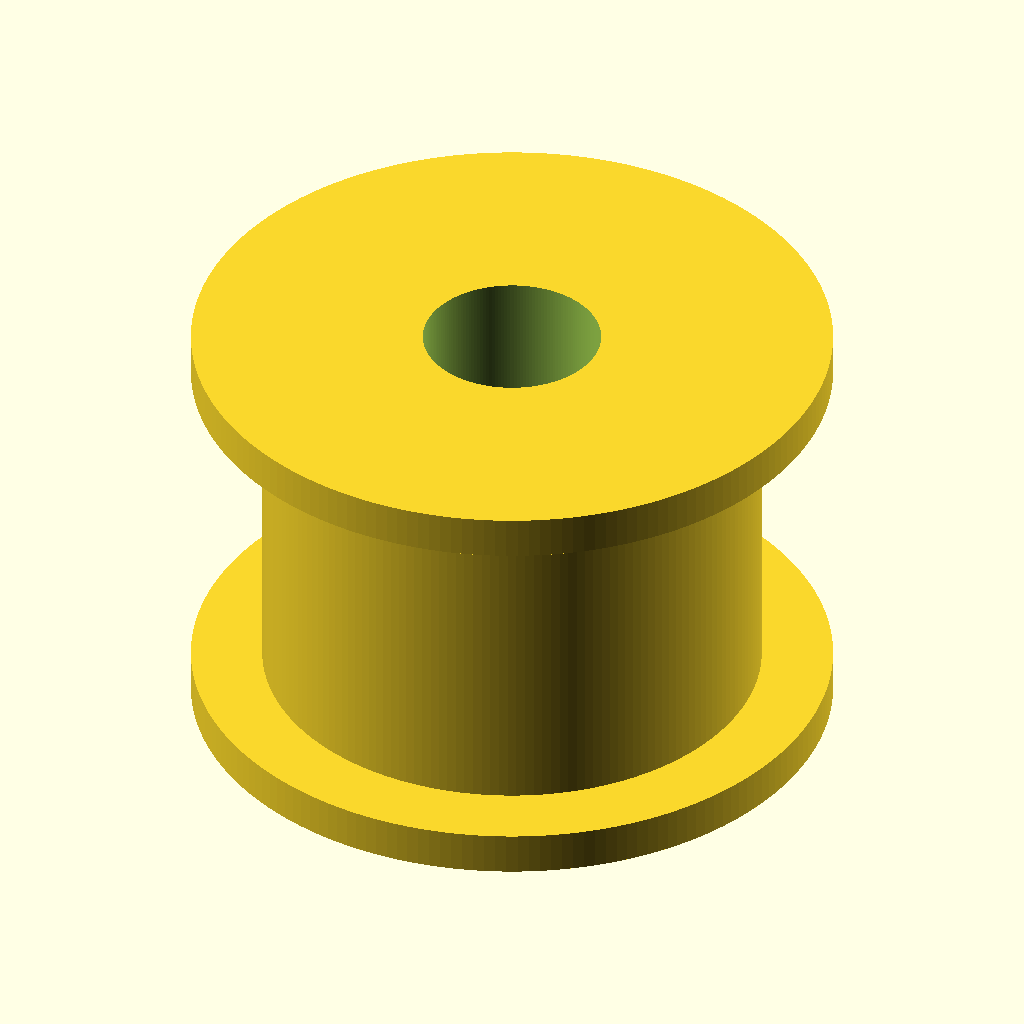
Cell 1: rendered with the file's own defaults.
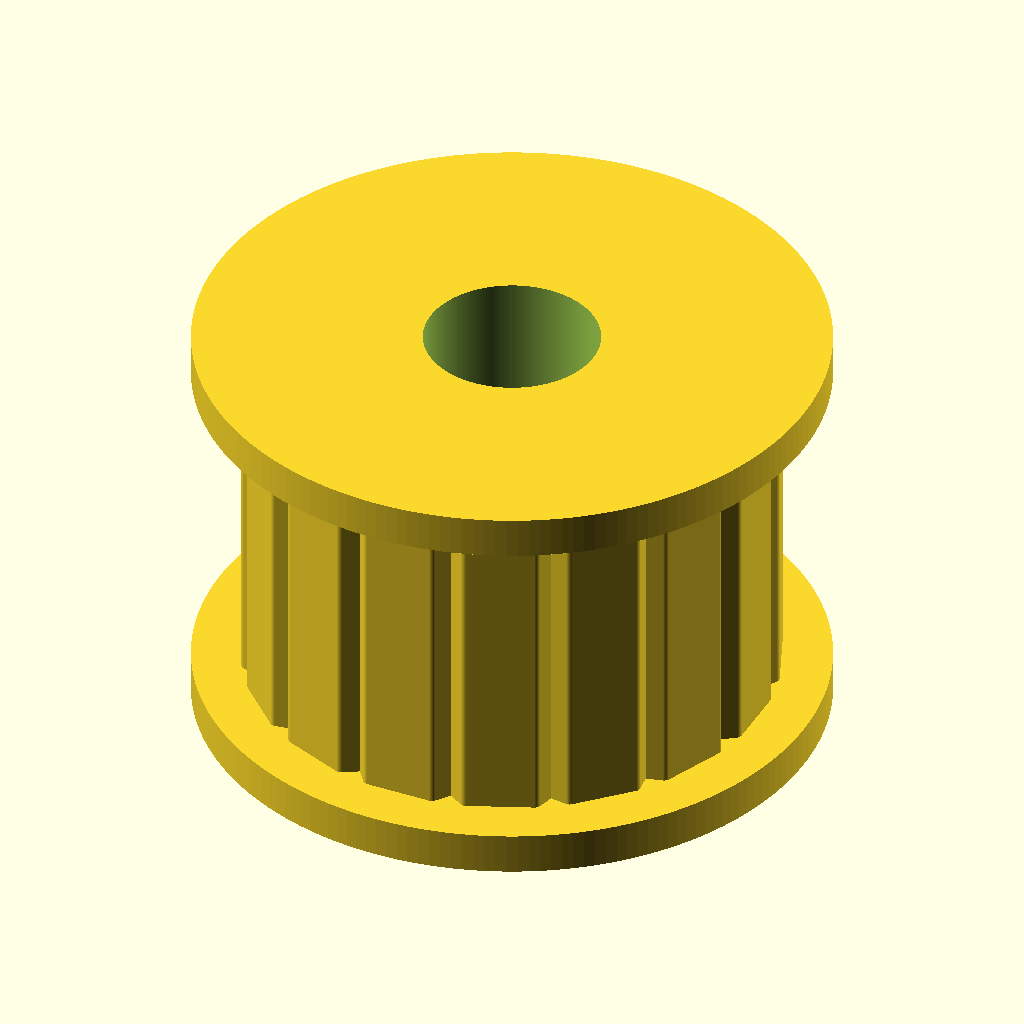
Cell 2 — pitch_d set to 19.5, the other parameters unchanged.
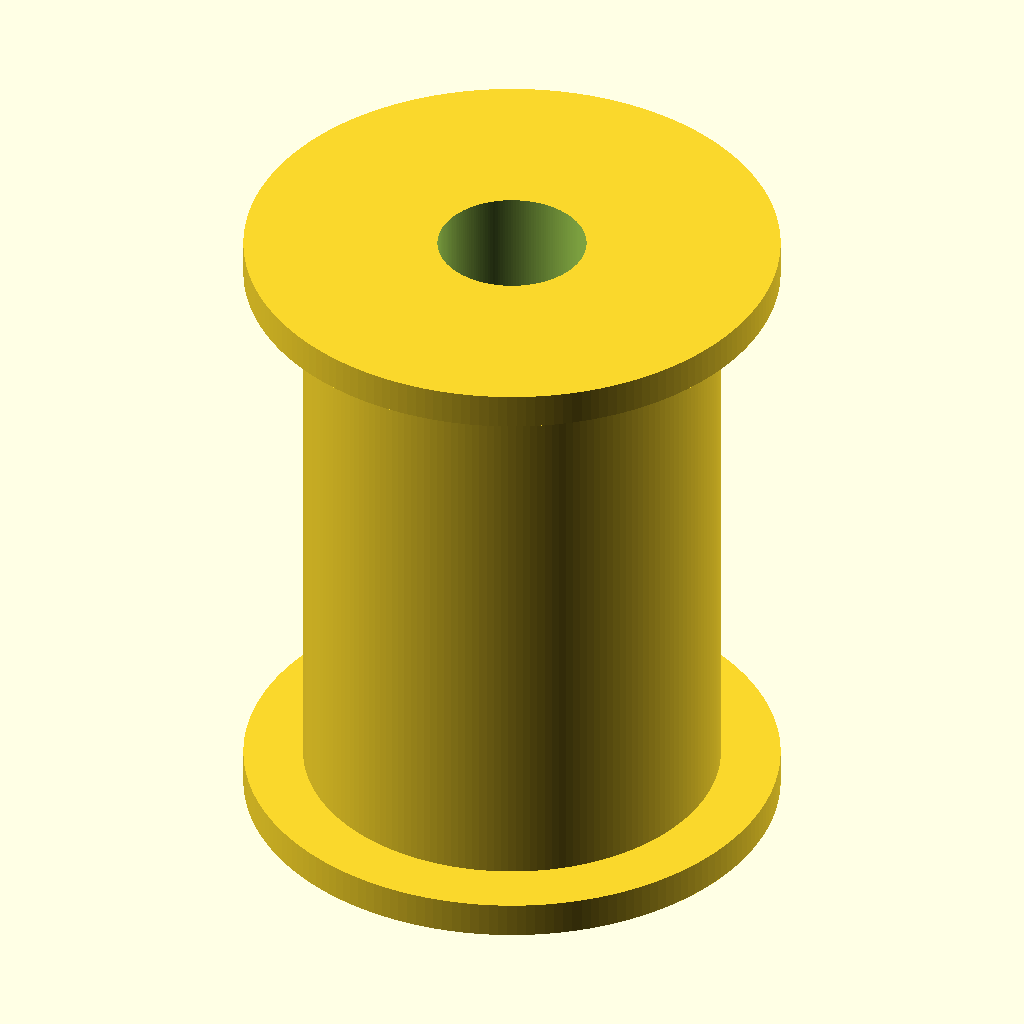
Cell 3: the same model with pulley_width = 20.
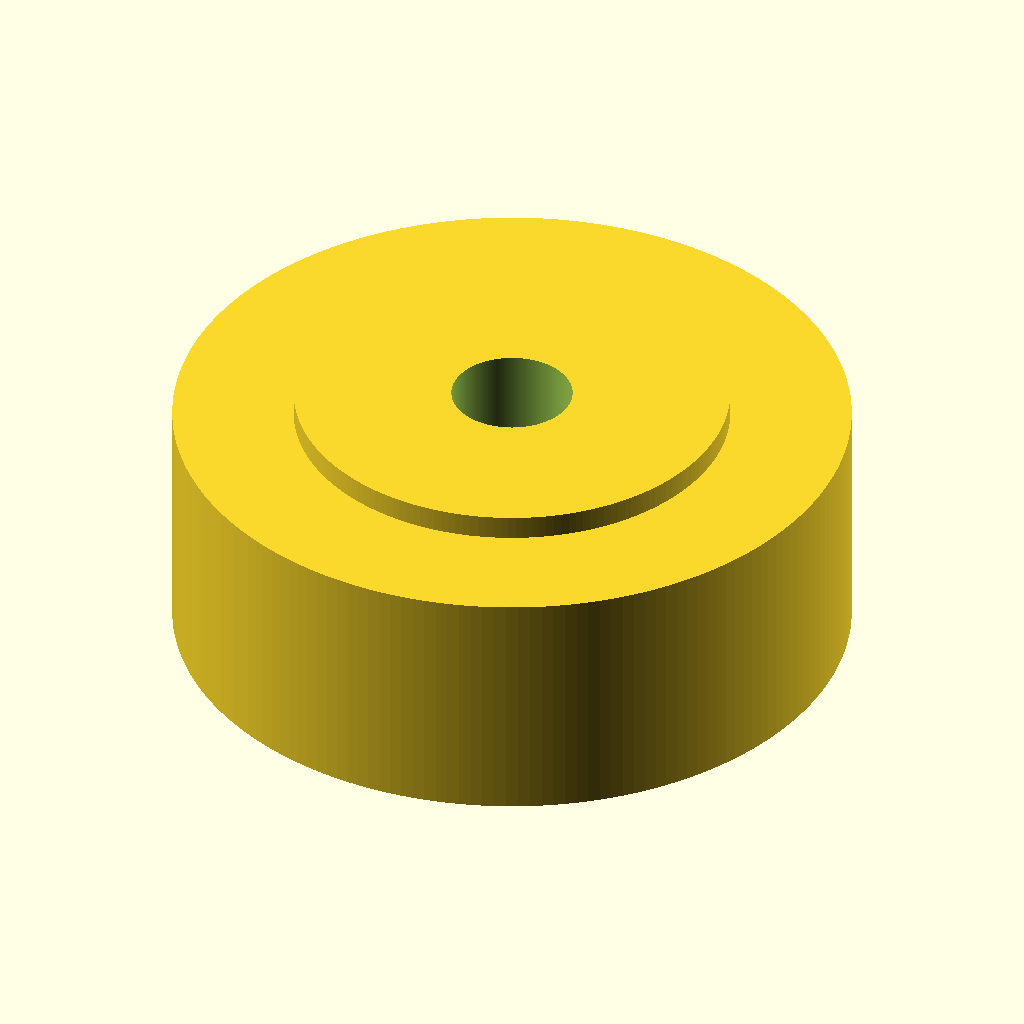
Cell 4: hub_d = 28 (everything else at default).
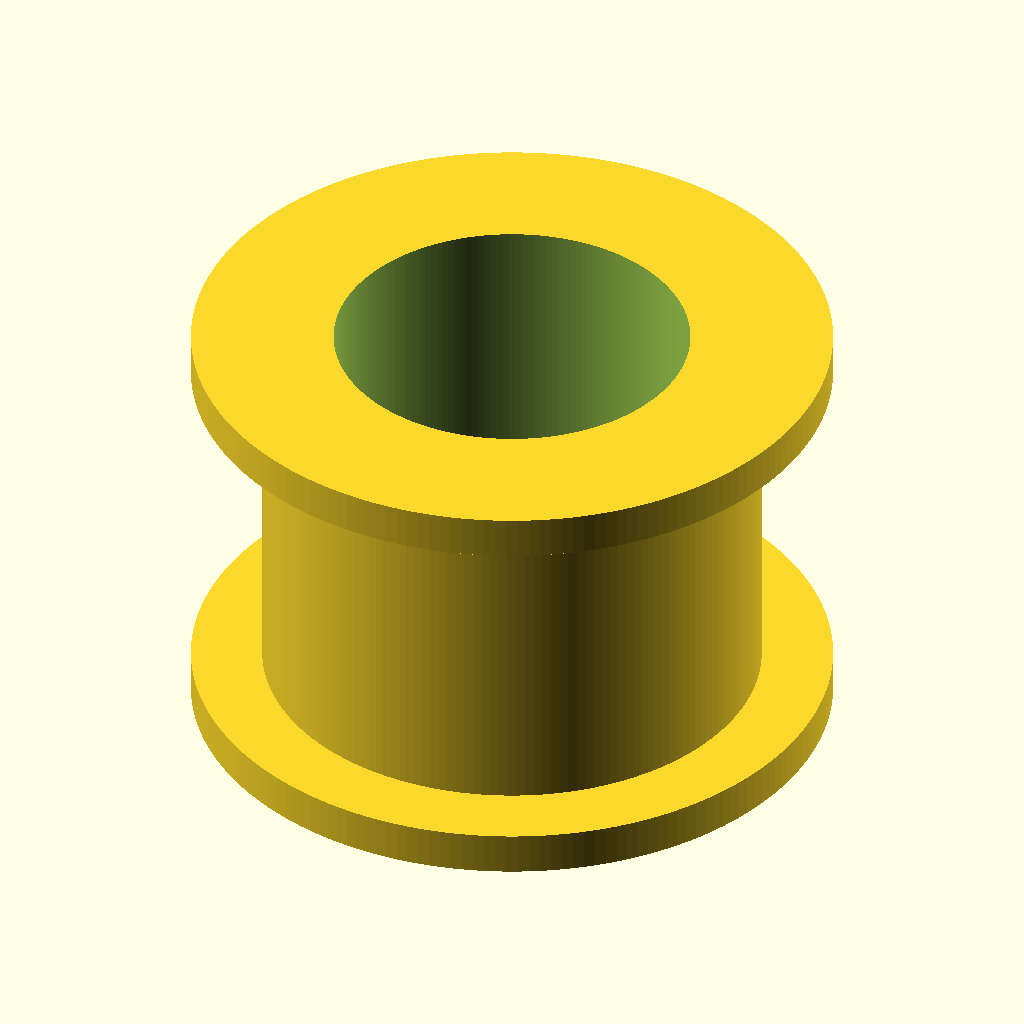
Cell 5: the same model with bore_d = 10.
The same orthographic view direction (rotation 55°, 0°, 25°; colour scheme Cornfield) for every cell, with the view re-fitted per cell, so scale and position can differ between cells.
OpenSCAD source file additional_study/matched_effort/results/direct_vlm/scad/pulley__GT2x16_toothed_idler_9.scad:
$fn = 180;

// Timing pulley with visible teeth
teeth   = 16;
pitch_d = 9.75;                 // mm pitch diameter (at tooth pitch circle)
pitch_r = pitch_d/2;
pitch   = PI * pitch_d / teeth; // circular pitch

pulley_width = 10;              // mm (toothed section width between flanges)
hub_d        = 14;              // mm (root/body diameter under teeth)
bore_d       = 5;               // mm (shaft hole)
flange_d     = 18;              // mm
flange_th    = 1.2;             // mm

// Tooth geometry (simple, clearly visible)
tooth_height     = 0.90;        // mm radial height above pitch circle
tooth_tip_width  = 0.55 * pitch;
tooth_root_width = 0.90 * pitch;
tooth_round      = 0.18;        // mm rounding radius

root_r  = hub_d/2;
outer_r = pitch_r + tooth_height;

// Ensure teeth connect to hub by overlapping into it
tooth_overlap = max(0.35, (pitch_r - root_r) + 0.35); // mm overlap into hub

module rounded_trapezoid_2d(w_top, w_bot, h, r=0.2) {
    // Centered on X, base at y=0, top at y=h
    offset(r=r)
        offset(delta=-r)
            polygon(points=[
                [-w_bot/2, 0],
                [ w_bot/2, 0],
                [ w_top/2, h],
                [-w_top/2, h]
            ]);
}

module tooth_3d() {
    // Build tooth in XY with radial direction = +Y, then place at pitch radius.
    // Inner edge radius = pitch_r - tooth_overlap (inside hub), outer edge protrudes outward.
    translate([0, pitch_r - tooth_overlap, 0])
        linear_extrude(height=pulley_width, center=true, convexity=10)
            rounded_trapezoid_2d(tooth_tip_width, tooth_root_width, tooth_height, tooth_round);
}

module pulley_body() {
    union() {
        // Root cylinder under teeth
        cylinder(r=root_r, h=pulley_width, center=true);

        // Flanges connected to body (slight overlap)
        translate([0, 0, pulley_width/2 + flange_th/2 - 0.2])
            cylinder(d=flange_d, h=flange_th, center=true);
        translate([0, 0, -(pulley_width/2 + flange_th/2 - 0.2)])
            cylinder(d=flange_d, h=flange_th, center=true);
    }
}

module pulley_teeth() {
    for (i = [0:teeth-1])
        rotate([0, 0, i*360/teeth])
            tooth_3d();
}

difference() {
    union() {
        pulley_body();
        pulley_teeth();
    }

    // Bore through entire part
    cylinder(d=bore_d, h=pulley_width + 2*flange_th + 6, center=true);
}
Customizer parameters (derived from the source; name, type, default, range or options):
teeth: number, default 16
pitch_d: number, default 9.75
pulley_width: number, default 10
hub_d: number, default 14
bore_d: number, default 5
flange_d: number, default 18
flange_th: number, default 1.2
tooth_height: number, default 0.9
tooth_round: number, default 0.18
